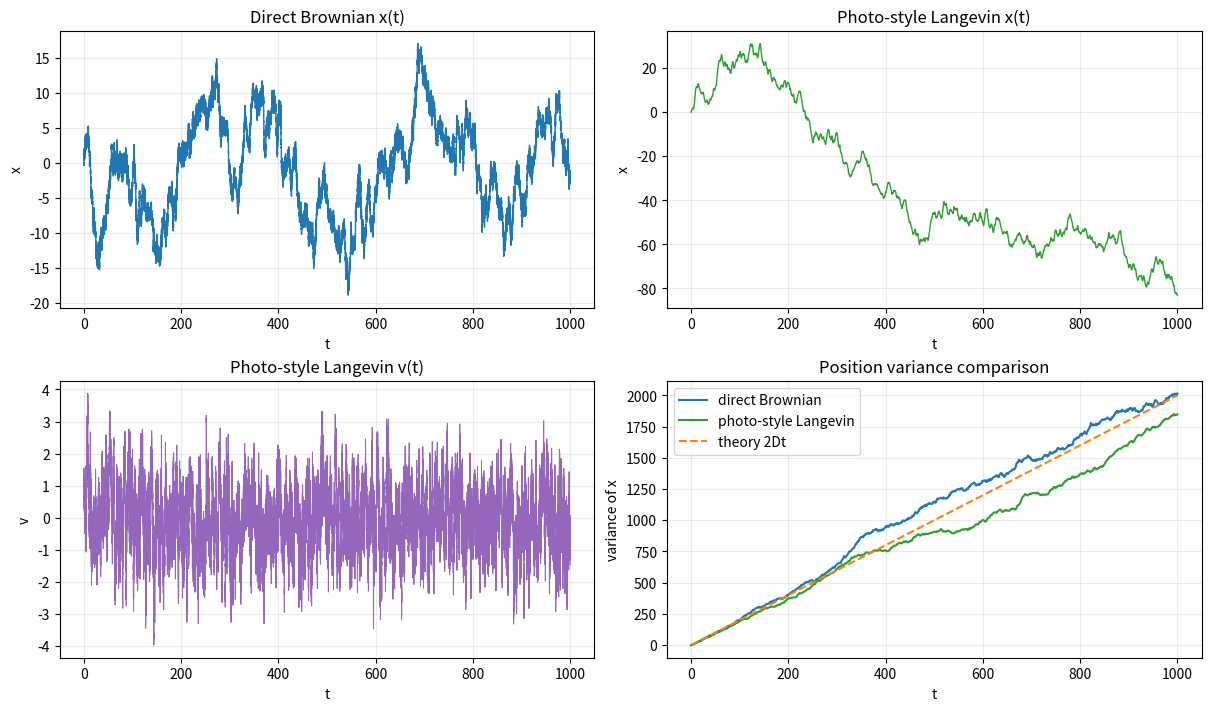

Here is the Python script that generated this plot:
import matplotlib

matplotlib.use("Agg")
import matplotlib.pyplot as plt
import numpy as np


DT = 0.01
T_MAX = 1000.0
DIFFUSION_COEFFICIENT = 1.0
TEMPERATURE = 1.0
INITIAL_X = 0.0
INITIAL_V = 1.0
SEED = 2026
ENSEMBLE_PATHS = 300
SAMPLE_EVERY = 100
OUTPUT_PATH = "example-14.png"


def direct_brownian_path(dt, t_max, diffusion_coefficient, x0, seed=None):
    rng = np.random.default_rng(seed)
    time = np.arange(0.0, t_max + dt, dt)
    num_steps = len(time) - 1

    noise = rng.normal(0.0, 1.0, size=num_steps)
    increments = np.sqrt(2.0 * diffusion_coefficient * dt) * noise

    x = np.empty(len(time))
    x[0] = x0
    x[1:] = x0 + np.cumsum(increments)

    return time, x


def photo_style_langevin_path(dt, t_max, temperature, x0, v0, seed=None):
    rng = np.random.default_rng(seed)
    time = np.arange(0.0, t_max + dt, dt)
    num_steps = len(time) - 1

    x = np.empty(len(time))
    v = np.empty(len(time))
    x[0] = x0
    v[0] = v0

    noise_scale = np.sqrt(6.0 * temperature / dt)
    eta = noise_scale * (2.0 * rng.random(num_steps) - 1.0)

    for step in range(num_steps):
        x[step + 1] = x[step] + dt * v[step]
        v[step + 1] = v[step] + dt * (-v[step] + eta[step])

    return time, x, v


def ensemble_variance_comparison(
    dt,
    t_max,
    diffusion_coefficient,
    temperature,
    num_paths,
    sample_every,
    seed=None,
):
    rng = np.random.default_rng(seed)
    time = np.arange(0.0, t_max + dt, dt)
    num_steps = len(time) - 1
    sample_indices = np.arange(0, num_steps + 1, sample_every)
    sample_time = time[sample_indices]

    direct_x = np.zeros(num_paths)
    langevin_x = np.zeros(num_paths)
    langevin_v = np.full(num_paths, INITIAL_V)

    direct_variance = np.empty(len(sample_indices))
    langevin_variance = np.empty(len(sample_indices))
    direct_variance[0] = np.var(direct_x)
    langevin_variance[0] = np.var(langevin_x)

    noise_scale = np.sqrt(6.0 * temperature / dt)
    sample_position = 1

    for step in range(num_steps):
        direct_x += (
            np.sqrt(2.0 * diffusion_coefficient * dt)
            * rng.normal(0.0, 1.0, size=num_paths)
        )

        eta = noise_scale * (2.0 * rng.random(num_paths) - 1.0)
        langevin_x += dt * langevin_v
        langevin_v += dt * (-langevin_v + eta)

        if (step + 1) % sample_every == 0:
            direct_variance[sample_position] = np.var(direct_x)
            langevin_variance[sample_position] = np.var(langevin_x)
            sample_position += 1

    return sample_time, direct_variance, langevin_variance


def plot_comparison(
    time,
    direct_x,
    langevin_x,
    langevin_v,
    variance_time,
    direct_variance,
    langevin_variance,
):
    fig, axes = plt.subplots(2, 2, figsize=(12, 7), constrained_layout=True)

    ax_direct = axes[0, 0]
    ax_direct.plot(time, direct_x, color="tab:blue", linewidth=1.0)
    ax_direct.set_title("Direct Brownian x(t)")
    ax_direct.set_xlabel("t")
    ax_direct.set_ylabel("x")
    ax_direct.grid(alpha=0.25)

    ax_langevin_x = axes[0, 1]
    ax_langevin_x.plot(time, langevin_x, color="tab:green", linewidth=1.0)
    ax_langevin_x.set_title("Photo-style Langevin x(t)")
    ax_langevin_x.set_xlabel("t")
    ax_langevin_x.set_ylabel("x")
    ax_langevin_x.grid(alpha=0.25)

    ax_langevin_v = axes[1, 0]
    ax_langevin_v.plot(time, langevin_v, color="tab:purple", linewidth=0.7)
    ax_langevin_v.set_title("Photo-style Langevin v(t)")
    ax_langevin_v.set_xlabel("t")
    ax_langevin_v.set_ylabel("v")
    ax_langevin_v.grid(alpha=0.25)

    ax_variance = axes[1, 1]
    ax_variance.plot(
        variance_time,
        direct_variance,
        label="direct Brownian",
        color="tab:blue",
    )
    ax_variance.plot(
        variance_time,
        langevin_variance,
        label="photo-style Langevin",
        color="tab:green",
    )
    ax_variance.plot(
        variance_time,
        2.0 * DIFFUSION_COEFFICIENT * variance_time,
        label="theory 2Dt",
        color="tab:orange",
        linestyle="--",
    )
    ax_variance.set_title("Position variance comparison")
    ax_variance.set_xlabel("t")
    ax_variance.set_ylabel("variance of x")
    ax_variance.grid(alpha=0.25)
    ax_variance.legend()

    fig.savefig(OUTPUT_PATH, dpi=200)


def main():
    time, direct_x = direct_brownian_path(
        dt=DT,
        t_max=T_MAX,
        diffusion_coefficient=DIFFUSION_COEFFICIENT,
        x0=INITIAL_X,
        seed=SEED,
    )
    _, langevin_x, langevin_v = photo_style_langevin_path(
        dt=DT,
        t_max=T_MAX,
        temperature=TEMPERATURE,
        x0=INITIAL_X,
        v0=INITIAL_V,
        seed=SEED,
    )
    variance_time, direct_variance, langevin_variance = ensemble_variance_comparison(
        dt=DT,
        t_max=T_MAX,
        diffusion_coefficient=DIFFUSION_COEFFICIENT,
        temperature=TEMPERATURE,
        num_paths=ENSEMBLE_PATHS,
        sample_every=SAMPLE_EVERY,
        seed=SEED + 1,
    )

    halfway = len(langevin_v) // 2
    average_v2 = np.average(langevin_v[halfway:] ** 2)

    print("Comparison: direct Brownian motion vs photo-style Langevin code")
    print(f"dt = {DT}, T_max = {T_MAX}")
    print(f"direct final x = {direct_x[-1]:.6f}")
    print(f"photo-style Langevin final x = {langevin_x[-1]:.6f}")
    print(f"photo-style average v^2 over second half = {average_v2:.6f}")
    print(f"expected equilibrium v^2 = {TEMPERATURE:.6f}")

    plot_comparison(
        time,
        direct_x,
        langevin_x,
        langevin_v,
        variance_time,
        direct_variance,
        langevin_variance,
    )
    print(f"Saved graph to {OUTPUT_PATH}")


if __name__ == "__main__":
    main()
